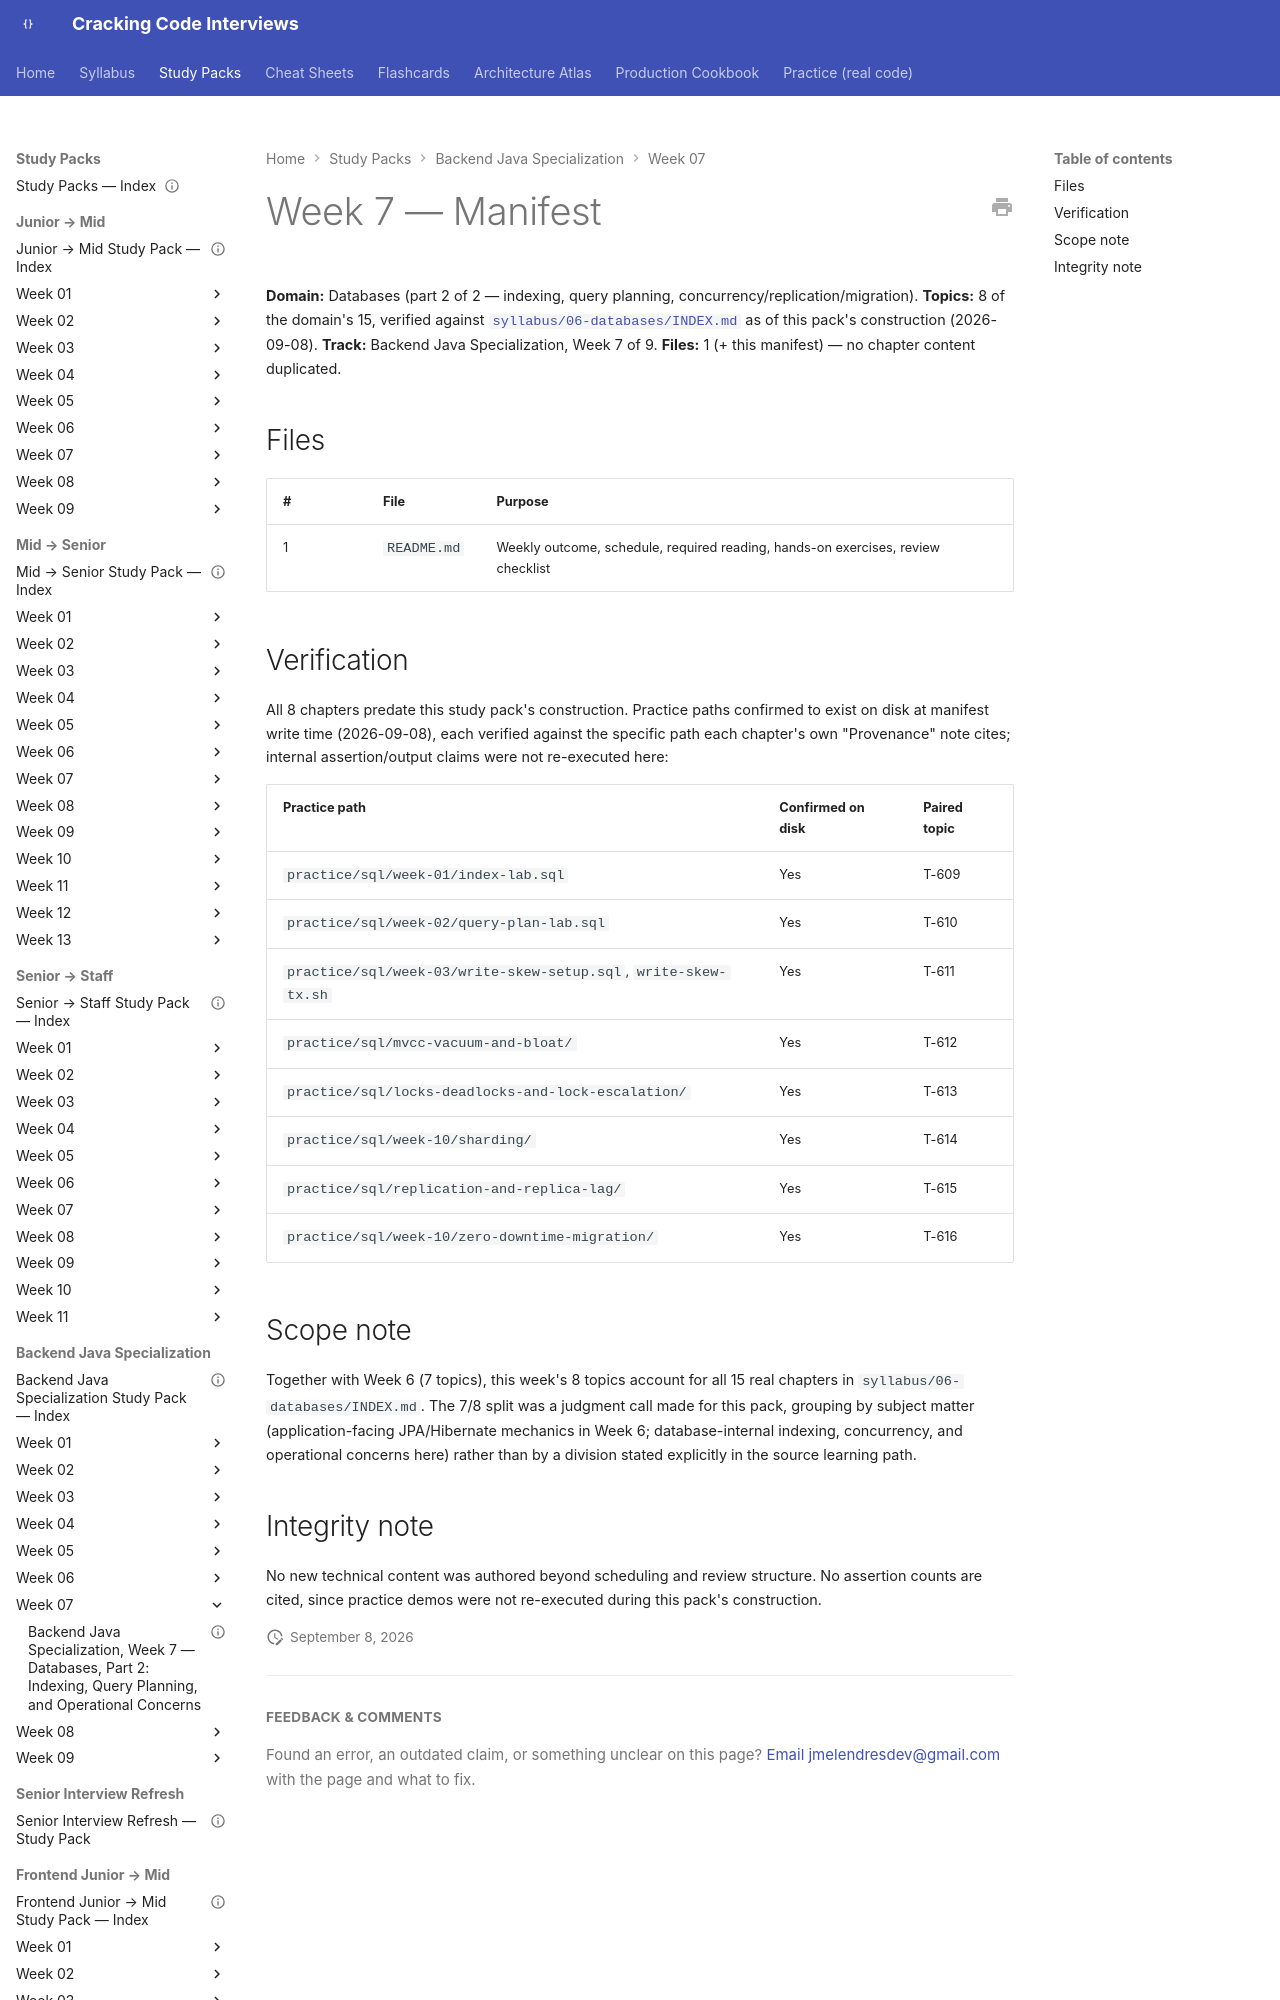

repository: JuanMelendres/cracking-code-interviews · page: study-packs/backend-java-specialization/week-07/MANIFEST/index.html · generator: mkdocs

---
title: "Backend Java Specialization, Week 7 — Manifest"
week: 7
track: backend-java-specialization
last_reviewed: 2026-09-08
---

# Week 7 — Manifest

**Domain:** Databases (part 2 of 2 — indexing, query planning, concurrency/replication/migration). **Topics:** 8 of the domain's 15, verified against [`syllabus/06-databases/INDEX.md`](../../../syllabus/06-databases/INDEX.md) as of this pack's construction (2026-09-08). **Track:** Backend Java Specialization, Week 7 of 9.
**Files:** 1 (+ this manifest) — no chapter content duplicated.

## Files

| # | File | Purpose |
|---|---|---|
| 1 | `README.md` | Weekly outcome, schedule, required reading, hands-on exercises, review checklist |
